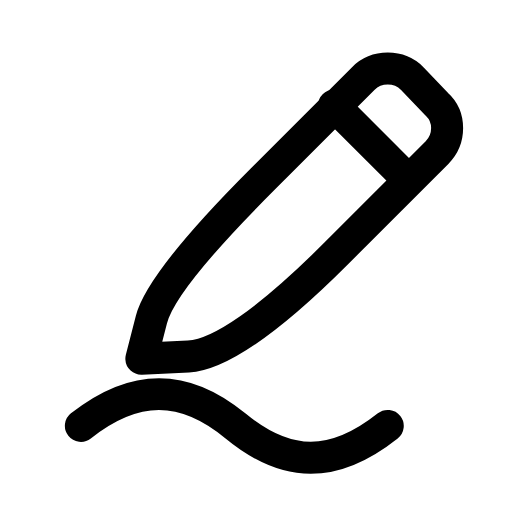
t = 0.00 s
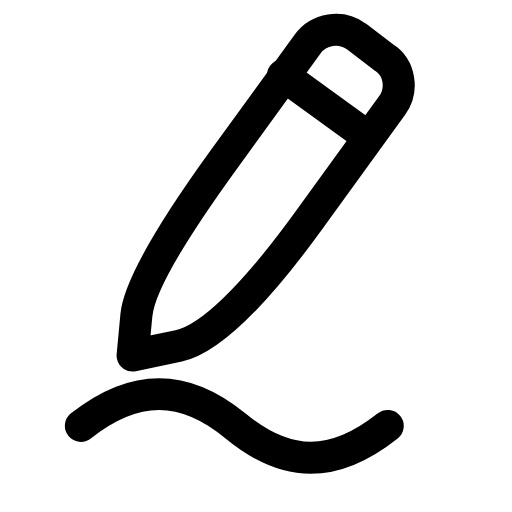
t = 0.23 s
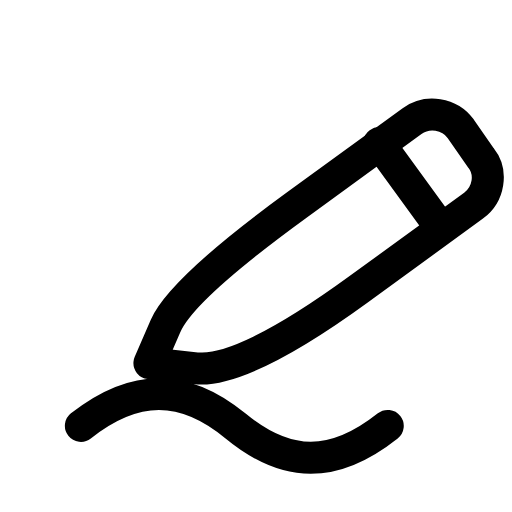
t = 0.47 s
t = 0.68 s: frame unchanged from t = 0.00 s, image omitted
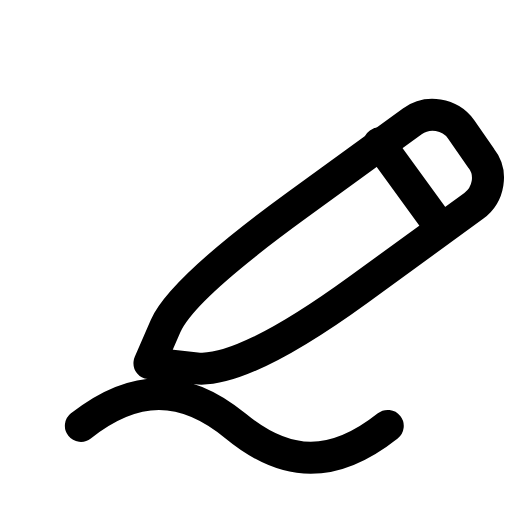
t = 0.92 s
t = 1.17 s: frame unchanged from t = 0.00 s, image omitted

The animated SVG that drew these frames (rendered in a browser with its animation timeline set to each time). Animation: 1 SMIL element (animateTransform=1); one cycle of 1.40 s, repeats indefinitely.

<svg xmlns="http://www.w3.org/2000/svg" width="24" height="24" viewBox="0 0 24 24" fill="none"><g transform="translate(-0.619 -0.616) scale(1.05)"><g><animateTransform attributeName="transform" type="rotate" values="0 5.8 19;0 5.8 19;-11 5.8 19;9 5.8 19;0 5.8 19;0 5.8 19;9 5.8 19;-11 5.8 19;0 5.8 19;0 5.8 19;0 5.8 19" keyTimes="0;0.135;0.2475;0.36;0.45;0.6;0.66;0.735;0.81;0.9;1" dur="1.4s" repeatCount="indefinite" calcMode="spline" keySplines="0.16 1 0.3 1;0.16 1 0.3 1;0.16 1 0.3 1;0.16 1 0.3 1;0.16 1 0.3 1;0.16 1 0.3 1;0.16 1 0.3 1;0.16 1 0.3 1;0.16 1 0.3 1;0.16 1 0.3 1"/><path stroke="currentColor" stroke-width="1.429" stroke-linecap="round" stroke-linejoin="round" fill="none" d="M6.9 16.6L7.35 14.85Q7.8 13.1 12.3 8.6L16.8 4.1C17.4 3.5 18.4 3.5 19 4.1L20.1 5.25C20.7 5.8 20.7 6.8 20.1 7.4L15.6 11.9Q11.1 16.4 9 16.5L6.9 16.6Z"></path><path stroke="currentColor" stroke-width="1.429" stroke-linecap="round" stroke-linejoin="round" fill="none" d="M15.5 5.3L18.7 8.5"></path></g><path stroke="currentColor" stroke-width="1.429" stroke-linecap="round" stroke-linejoin="round" fill="none" d="M4.2 19.6C6.6 17.7 8.8 17.7 11.1 19.6C13.4 21.5 15.5 21.5 17.9 19.6"></path></g></svg>
